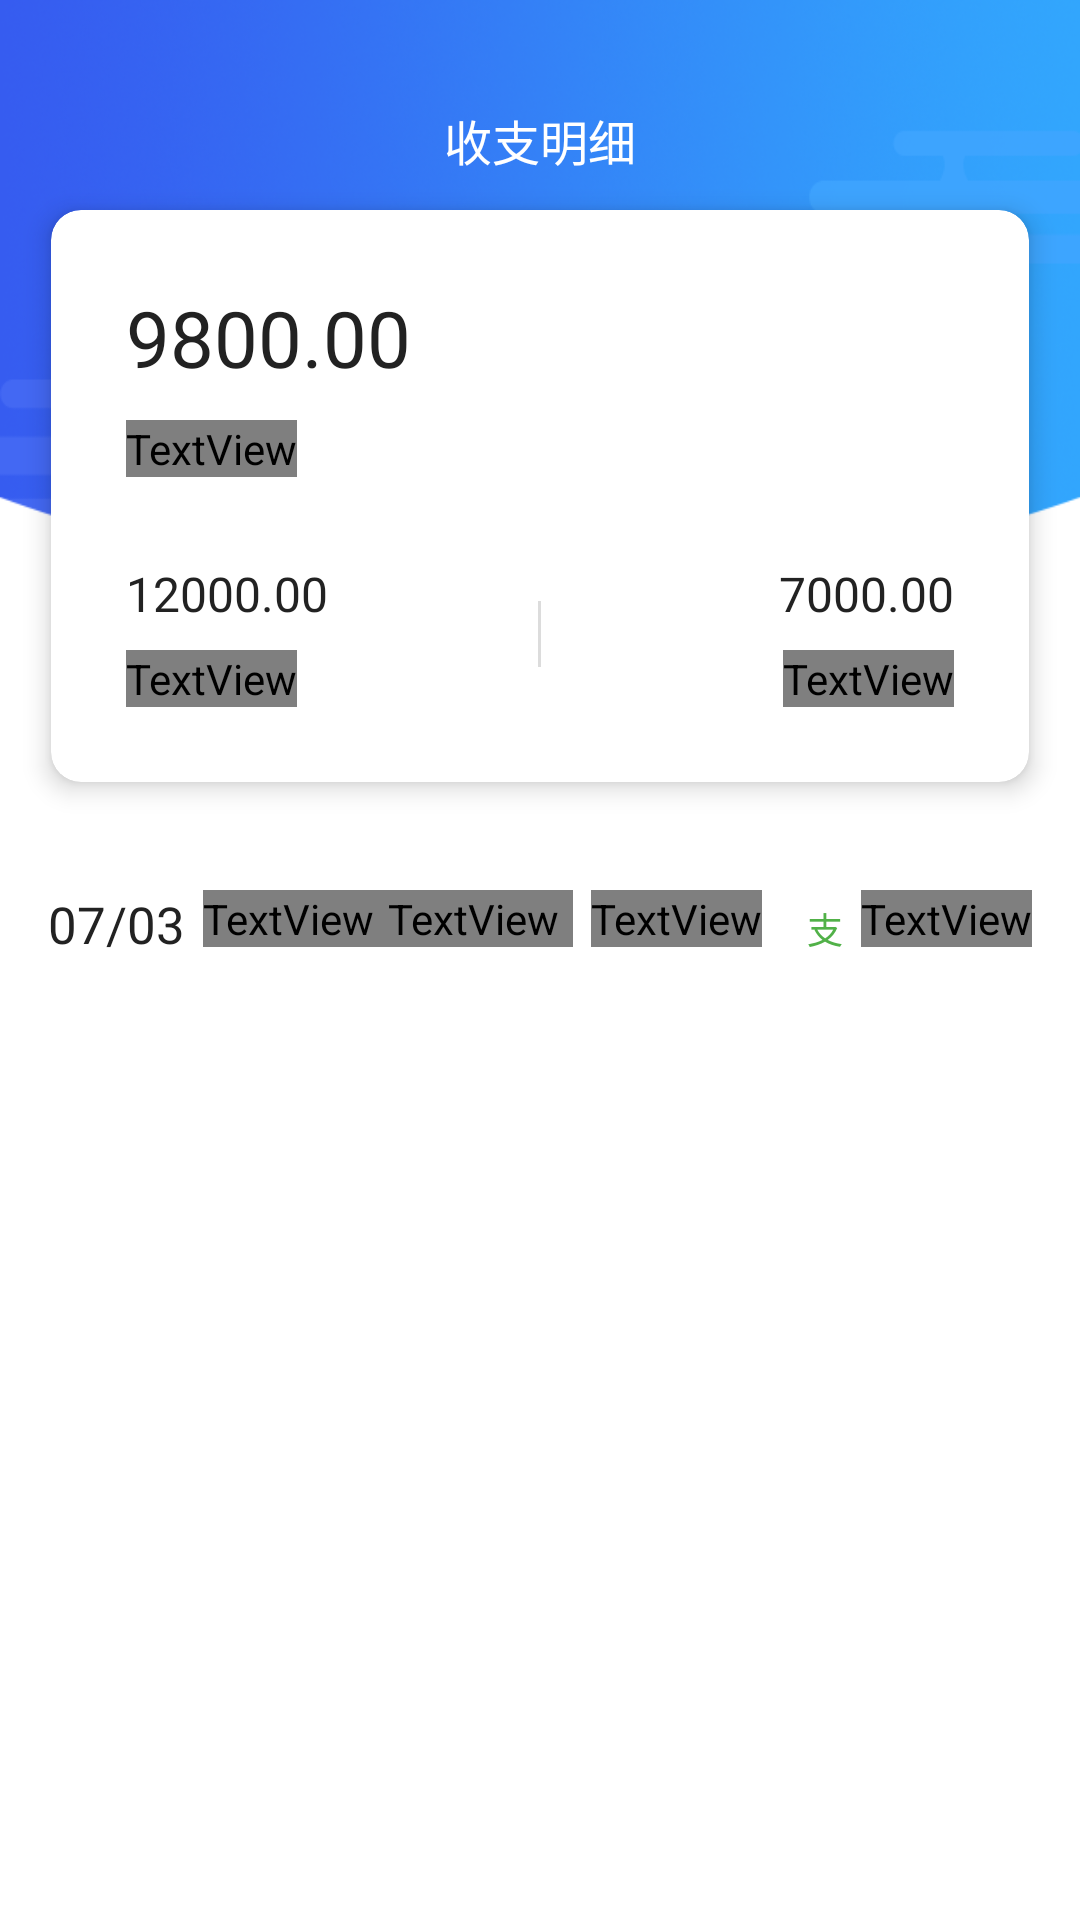

Android layout source for this screen:
<!-- AndroidManifest.xml: application theme Theme.Financial -->
<!-- res/layout/activity_income.xml -->
<?xml version="1.0" encoding="utf-8"?>
<RelativeLayout xmlns:android="http://schemas.android.com/apk/res/android"
    xmlns:app="http://schemas.android.com/apk/res-auto"
    xmlns:tools="http://schemas.android.com/tools"
    android:layout_width="match_parent"
    android:layout_height="match_parent"
    android:background="@color/white"
    tools:context=".ui.IncomeActivity">

    
    <ImageView
        android:layout_width="match_parent"
        android:layout_height="200dp"
        android:contentDescription="@string/income"
        android:scaleType="fitXY"
        android:src="@mipmap/income_bg" />
    

    
    <ImageView
        android:id="@+id/income_back"
        style="@style/action_bar_back"
        android:layout_height="wrap_content"
        android:layout_marginTop="38dp"
        android:contentDescription="@string/income" />

    <TextView
        android:layout_width="match_parent"
        android:layout_height="wrap_content"
        android:layout_marginTop="35dp"
        android:gravity="center"
        android:text="@string/income"
        android:textColor="@color/white"
        android:textSize="16sp" />
    

    
    <androidx.cardview.widget.CardView
        android:id="@+id/income_card"
        android:layout_width="match_parent"
        android:layout_height="wrap_content"
        android:layout_marginStart="17dp"
        android:layout_marginTop="70dp"
        android:layout_marginEnd="17dp"
        app:cardBackgroundColor="@color/white"
        app:cardCornerRadius="10dp"
        app:cardElevation="5dp">

        <LinearLayout
            android:layout_width="match_parent"
            android:layout_height="match_parent"
            android:orientation="vertical"
            android:padding="25dp">

            <TextView
                android:layout_width="wrap_content"
                android:layout_height="wrap_content"
                android:text="@string/mine_income_count_num"
                android:textColor="@color/blackText2"
                android:textSize="26sp" />

            <TextView
                android:layout_width="wrap_content"
                android:layout_height="wrap_content"
                android:layout_marginTop="10dp"
                android:text="@string/mine_property"
                android:textColor="@color/gray_8"
                android:textSize="13sp" />

            <LinearLayout
                android:layout_width="match_parent"
                android:layout_height="wrap_content"
                android:layout_marginTop="28dp">

                <LinearLayout
                    android:layout_width="0dp"
                    android:layout_height="wrap_content"
                    android:layout_weight="1"
                    android:orientation="vertical">

                    <TextView
                        android:layout_width="wrap_content"
                        android:layout_height="wrap_content"
                        android:text="@string/income_month_num"
                        android:textColor="@color/blackText2"
                        android:textSize="16sp" />

                    <TextView
                        android:layout_width="wrap_content"
                        android:layout_height="wrap_content"
                        android:layout_marginTop="8dp"
                        android:text="@string/income_month"
                        android:textColor="@color/gray_8"
                        android:textSize="13sp" />
                </LinearLayout>

                <View
                    android:layout_width="1dp"
                    android:layout_height="22dp"
                    android:layout_gravity="center"
                    android:background="#dcdcdc" />

                <LinearLayout
                    android:layout_width="0dp"
                    android:layout_height="wrap_content"
                    android:layout_weight="1"
                    android:gravity="end"
                    android:orientation="vertical">

                    <TextView
                        android:layout_width="wrap_content"
                        android:layout_height="wrap_content"
                        android:text="@string/pay_month_num"
                        android:textColor="@color/blackText2"
                        android:textSize="16sp" />

                    <TextView
                        android:layout_width="wrap_content"
                        android:layout_height="wrap_content"
                        android:layout_marginTop="8dp"
                        android:text="@string/pay_month"
                        android:textColor="@color/gray_8"
                        android:textSize="13sp" />
                </LinearLayout>
            </LinearLayout>
        </LinearLayout>

    </androidx.cardview.widget.CardView>
    

    
    <LinearLayout
        android:id="@+id/income_list_title"
        android:layout_width="match_parent"
        android:layout_height="wrap_content"
        android:layout_below="@+id/income_card"
        android:layout_marginStart="16dp"
        android:layout_marginTop="36dp"
        android:layout_marginEnd="16dp">

        <TextView
            android:layout_width="wrap_content"
            android:layout_height="wrap_content"
            android:text="@string/income_time"
            android:textColor="@color/blackText2"
            android:textSize="17sp" />

        <TextView
            android:layout_width="wrap_content"
            android:layout_height="wrap_content"
            android:layout_marginStart="6dp"
            android:text="@string/income_week"
            android:textColor="@color/gray_8"
            android:textSize="12sp" />

        <TextView
            android:layout_width="0dp"
            android:layout_height="wrap_content"
            android:layout_weight="1"
            android:gravity="end"
            android:text="@string/income_unit1"
            android:textColor="@color/project_num_red"
            android:textSize="12sp" />

        <TextView
            android:layout_width="wrap_content"
            android:layout_height="wrap_content"
            android:layout_marginStart="6dp"
            android:text="@string/pay_month_num"
            android:textColor="@color/gray_8"
            android:textSize="12sp" />

        <TextView
            android:layout_width="wrap_content"
            android:layout_height="wrap_content"
            android:layout_marginStart="15dp"
            android:text="@string/income_unit2"
            android:textColor="@color/green"
            android:textSize="12sp" />

        <TextView
            android:layout_width="wrap_content"
            android:layout_height="wrap_content"
            android:layout_marginStart="6dp"
            android:text="@string/pay_month_num"
            android:textColor="@color/gray_8"
            android:textSize="12sp" />
    </LinearLayout>
    

    <ListView
        android:id="@+id/income_list"
        android:layout_width="match_parent"
        android:layout_height="wrap_content"
        android:layout_below="@+id/income_list_title"
        android:layout_marginStart="16dp"
        android:layout_marginTop="22dp"
        android:layout_marginEnd="16dp" />

</RelativeLayout>
<!-- resources referenced by this layout -->
<resources>
  <color name="blackText2">#222222</color>
  <color name="green">#51B148</color>
  <color name="white">#FFFFFF</color>
  <!-- mipmap income_bg: png bitmap (mipmap-xxhdpi, 185427 bytes) -->
  <string name="income">收支明细</string>
  <string name="income_month">本月收入</string>
  <string name="income_month_num">12000.00</string>
  <string name="income_time">07/03</string>
  <string name="income_unit1">收</string>
  <string name="income_unit2">支</string>
  <string name="income_week">周四</string>
  <string name="mine_income_count_num">9800.00</string>
  <string name="mine_property">总资产（元）</string>
  <string name="pay_month">本月支出</string>
  <string name="pay_month_num">7000.00</string>
  <style name="Theme.Financial" parent="Theme.MaterialComponents.NoActionBar">
          <item name="colorPrimary">@color/primary</item>
      </style>
  <color name="primary">#365cf0</color>
</resources>
